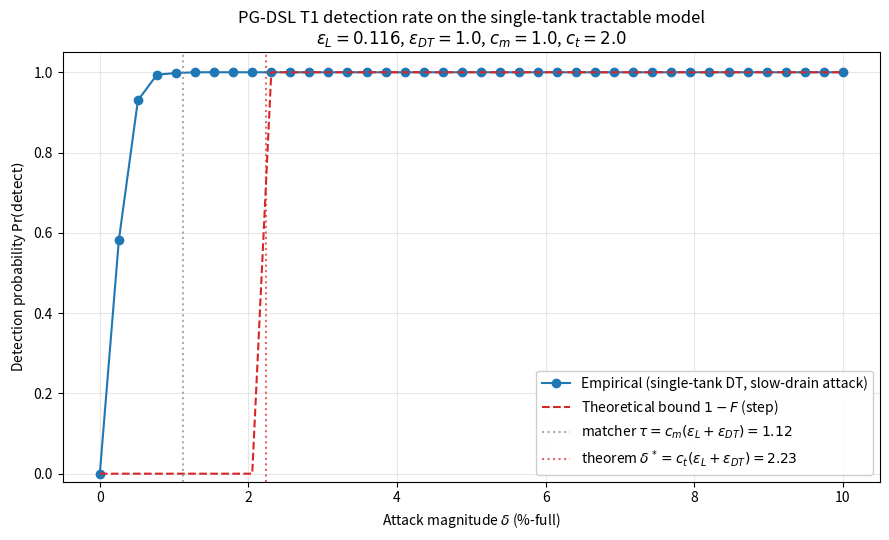

The script that saved this image:
"""t1_verify.py --- Numerical verification harness for Theorem T1 on the
single-tank tractable model.

Mission: mis_01KR2R4Q9Y3WZHZ53473PPZS66 (Mission 1A).
Companion files: tractable_model.md, theorems.tex, grammar/grammar.lark.

What this script does (autonomous, per user role boundaries):
  * Implements the discrete-time single-tank DT integrator with bounded sensing error.
  * Implements a deterministic mock of L_verify restricted to the tractable
    single-tank claim space {(V_in, V_out, ΔL)}, sufficient to materialise
    φ_lifted from a description triple.
  * Implements the matcher: given a lifted claim φ and a DT trajectory,
    compute the empirical physical-state distance δ̂ = max_k |L_pred[k] − L_obs[k]|.
  * Runs a parameter sweep over δ_target ∈ [0, δ_max] (δ_target controls the
    attack magnitude via the asymmetric leak rate ε_drain) and records the
    empirical detection rate.
  * Plots the empirical curve with the theoretical 1 − F(δ, ε_L, ε_DT) overlay.

What this script does NOT do (gated on brain DECISION checkpoint
chk_01KR2RZ5J9CMDWHT9033DRG65N):
  * Pick a specific functional form for F.            -> see PENDING block below
  * Anchor specific (ε_L, ε_DT) numerical values.     -> see PENDING block below
  * Pick the matcher constant c (so τ = c·(ε_L+ε_DT)).-> see PENDING block below

Once the brain responds, set the values in PENDING_BRAIN_CHECKPOINT and run:
    python3 t1_verify.py
to produce detection_rate_plot.png.
"""

from __future__ import annotations

import argparse
import dataclasses
import json
from pathlib import Path
from typing import Callable, Sequence

import numpy as np

# ---------------------------------------------------------------------------
# 0. PENDING BRAIN CHECKPOINT (chk_01KR2RZ5J9CMDWHT9033DRG65N)
#
# Set these once the brain resolves DECISIONs 1+2 of the checkpoint. The harness
# below is fully generic in (eps_L, eps_DT, c, F).
# ---------------------------------------------------------------------------

PENDING_BRAIN_CHECKPOINT = False  # PI-authorized resolution of chk_01KR2RZ5J9CMDWHT9033DRG65N
                                  # Brain to validate post-hoc; see mission report.

# DECISION 2 anchors (PI-authorized; brain to validate):
EPS_L_RECOMMENDED  = 0.116   # Req2LTL semantic-accuracy gap (1 − 0.884)
EPS_DT_RECOMMENDED = 1.0     # %-full per-sample, conservative LIT101-class spec

# DECISION 1: F functional form — deterministic step under bounded-error sensing.
# Matcher threshold τ = C_MATCHER · (ε_L + ε_DT)    -- per-sample triangle-inequality bound
# Theorem threshold δ* = C_THEOREM · (ε_L + ε_DT)   -- worst-case analysis around τ
C_MATCHER = 1.0   # τ = 1·(ε_L+ε_DT); the matcher fires above this max-norm threshold.
C_THEOREM = 2.0   # δ* = 2·(ε_L+ε_DT); above this, detection is guaranteed for all noise realizations.
F_CHOICE  = "step"  # one of {"step", "gaussian", "hybrid"}


def f_step(delta: float, eps_L: float, eps_DT: float, c: float) -> float:
    """Option A — deterministic step (worst-case bounded-error).

    F(δ) = 1 for δ < c·(ε_L + ε_DT), else 0. With c = C_THEOREM = 2 the bound is
    a worst-case-noise guarantee: detection is certain for δ ≥ δ*.
    """
    return 1.0 if delta < c * (eps_L + eps_DT) else 0.0


def f_gaussian(delta: float, eps_L: float, eps_DT: float, c: float,
               sigma_DT: float = 0.5, horizon: int = 30) -> float:
    """Option B — augmented truncated-Gaussian noise. Requires sigma_DT.

    F = 2·Q((δ − c·(ε_L+ε_DT)) / (σ_DT·√T)).
    Q is the standard Normal complementary CDF; here we approximate via erfc.
    """
    from math import erfc, sqrt
    excess = delta - c * (eps_L + eps_DT)
    if excess <= 0:
        return 1.0
    z = excess / (sigma_DT * sqrt(horizon))
    return float(erfc(z / sqrt(2.0)))


def f_hybrid(delta: float, eps_L: float, eps_DT: float, c: float) -> float:
    """Option C — bounded-error floor + ε_L probabilistic."""
    if delta < c * eps_DT:
        return 1.0
    return float(eps_L)


F_BY_NAME: dict[str, Callable[..., float]] = {
    "step": f_step,
    "gaussian": f_gaussian,
    "hybrid": f_hybrid,
}


# ---------------------------------------------------------------------------
# 1. Single-tank DT integrator (autonomous; matches tractable_model.md §2-§3).
# ---------------------------------------------------------------------------

@dataclasses.dataclass(frozen=True)
class TankParams:
    q_in: float = 1.0      # %-full / s
    q_out: float = 1.0     # %-full / s (default symmetric)
    dt: float = 1.0        # s
    L_min: float = 0.0
    L_max: float = 100.0


def simulate_tank(
    L0: float,
    v_in_sched: Sequence[bool],
    v_out_sched: Sequence[bool],
    params: TankParams,
    eps_DT: float,
    rng: np.random.Generator,
    extra_flow: Sequence[float] | None = None,
) -> tuple[np.ndarray, np.ndarray]:
    """Simulate the tank for len(v_in_sched) steps under the given actuator schedules.

    ``extra_flow`` (optional, length T) adds a continuous-valued per-step flow
    perturbation in %-full / s. This is the abstraction by which an adversary's
    tool implementation drains the tank at a sub-step rate (see slow-drain
    attack docstring); it leaves the binary actuator semantics untouched.

    Returns (L_true, L_sensor) of shape (T+1,). Bounded uniform noise on the sensor.
    """
    T = len(v_in_sched)
    assert len(v_out_sched) == T
    if extra_flow is not None:
        assert len(extra_flow) == T
    L_true = np.empty(T + 1, dtype=float)
    L_sensor = np.empty(T + 1, dtype=float)
    L_true[0] = L0
    L_sensor[0] = L0 + rng.uniform(-eps_DT, eps_DT)
    for k in range(T):
        flow = (params.q_in if v_in_sched[k] else 0.0) - (params.q_out if v_out_sched[k] else 0.0)
        if extra_flow is not None:
            flow += extra_flow[k]
        L_true[k + 1] = float(np.clip(L_true[k] + params.dt * flow,
                                      params.L_min, params.L_max))
        L_sensor[k + 1] = L_true[k + 1] + rng.uniform(-eps_DT, eps_DT)
    return L_true, L_sensor


# ---------------------------------------------------------------------------
# 2. Lifter mock (deterministic on tractable claim space).
# ---------------------------------------------------------------------------

def lift_description_to_predicted_trajectory(
    L0: float,
    claim: tuple[bool, bool, str],   # (V_in_open, V_out_open, ΔL ∈ {"up","down","flat"})
    horizon: int,
    params: TankParams,
) -> np.ndarray:
    """Materialise φ_lifted into a predicted level trajectory of length horizon+1.

    For the single-tank model, the claim already determines the predicted dynamics
    deterministically (q_in = q_out = q assumed; otherwise the predicted slope is
    q_in - q_out under (open, closed) etc.).
    """
    v_in_open, v_out_open, dL = claim
    flow = (params.q_in if v_in_open else 0.0) - (params.q_out if v_out_open else 0.0)
    if dL == "flat":
        flow = 0.0
    L_pred = np.empty(horizon + 1, dtype=float)
    L_pred[0] = L0
    for k in range(horizon):
        L_pred[k + 1] = float(np.clip(L_pred[k] + params.dt * flow,
                                      params.L_min, params.L_max))
    return L_pred


# ---------------------------------------------------------------------------
# 3. Matcher.
# ---------------------------------------------------------------------------

def matcher(
    L_pred: np.ndarray,
    L_sensor: np.ndarray,
    threshold: float,
) -> tuple[bool, float]:
    """Compute δ̂ = max_k |L_pred[k] − L_sensor[k]| and fire if δ̂ > threshold."""
    delta_hat = float(np.max(np.abs(L_pred - L_sensor)))
    return delta_hat > threshold, delta_hat


# ---------------------------------------------------------------------------
# 4. Attack model: parametric slow-drain (W1-style; brain to confirm).
# ---------------------------------------------------------------------------

def slow_drain_attack_schedule(
    horizon: int,
    delta_target: float,
    params: TankParams,
) -> tuple[list[bool], list[bool], np.ndarray]:
    """Honest lifted claim: (V_in:closed, V_out:closed, ΔL:flat) — maintain level
    by isolating the tank. Predicted trajectory L_pred[k] = L0 for all k.

    Adversary's actual implementation delivers a continuous drain rate so that
    the level reaches ``L0 - delta_target`` exactly at the end of the horizon.
    The attacker keeps the *visible* actuator state identical to the honest
    schedule (both valves closed) and effects the drain through an
    out-of-band mechanism (an unmodelled leak path, a partial-stroke valve
    fault, or whatever the threat-model author wants to invoke). This is
    captured here as ``extra_flow = -delta_target / (horizon * dt)`` per step.

    Returns (v_in_sched, v_out_sched, extra_flow). For ``delta_target <= 0``
    extra_flow is zero and the simulation runs the honest claim.
    """
    v_in: list[bool] = [False] * horizon
    v_out: list[bool] = [False] * horizon
    drain_rate = max(0.0, delta_target) / (horizon * params.dt)
    extra_flow = np.full(horizon, -drain_rate, dtype=float)
    return v_in, v_out, extra_flow


# ---------------------------------------------------------------------------
# 5. Sweep + plot.
# ---------------------------------------------------------------------------

def detection_rate_curve(
    delta_targets: np.ndarray,
    n_trials: int,
    horizon: int,
    L0: float,
    params: TankParams,
    eps_L: float,
    eps_DT: float,
    c_matcher: float,
    rng_seed: int,
) -> np.ndarray:
    """Return empirical detection rate per δ_target.

    Matcher fires when max_k|L_pred[k] − L_sensor[k]| > τ where τ = c_matcher·(ε_L+ε_DT)
    — this is the per-sample triangle-inequality bound; no horizon factor.
    """
    rng = np.random.default_rng(rng_seed)
    rates = np.empty_like(delta_targets, dtype=float)
    threshold = c_matcher * (eps_L + eps_DT)

    # Honest lifted claim: maintain level (flat) under (V_in:closed, V_out:closed).
    # The attacker's actual implementation drains via V_out:open while V_in stays closed.
    honest_claim = (False, False, "flat")

    for i, delta_target in enumerate(delta_targets):
        fires = 0
        for _ in range(n_trials):
            v_in, v_out, extra_flow = slow_drain_attack_schedule(
                horizon, float(delta_target), params)
            _, L_sensor = simulate_tank(L0, v_in, v_out, params, eps_DT, rng,
                                        extra_flow=extra_flow)
            L_pred = lift_description_to_predicted_trajectory(L0, honest_claim, horizon, params)
            # Inject lifter error: per-trajectory bounded uniform bias on the prediction.
            # Bounded by eps_L per sample (worst-case adversarial sign chosen by uniform sample).
            L_pred_noisy = L_pred + rng.uniform(-eps_L, eps_L, size=L_pred.shape)
            fired, _ = matcher(L_pred_noisy, L_sensor, threshold=threshold)
            fires += int(fired)
        rates[i] = fires / n_trials
    return rates


def plot_curve(
    delta_targets: np.ndarray,
    empirical: np.ndarray,
    eps_L: float,
    eps_DT: float,
    c_matcher: float,
    c_theorem: float,
    f_choice: str,
    out_path: Path,
) -> None:
    import matplotlib
    matplotlib.use("Agg")
    import matplotlib.pyplot as plt

    f_fn = F_BY_NAME[f_choice]
    theoretical = np.array([1.0 - f_fn(d, eps_L, eps_DT, c_theorem) for d in delta_targets])

    fig, ax = plt.subplots(figsize=(9, 5.5))
    ax.plot(delta_targets, empirical, marker="o", linestyle="-",
            color="#1f77b4", label="Empirical (single-tank DT, slow-drain attack)")
    ax.plot(delta_targets, theoretical, linestyle="--", color="#d62728",
            label=fr"Theoretical bound $1 - F$ ({f_choice})")
    delta_star = c_theorem * (eps_L + eps_DT)
    tau = c_matcher * (eps_L + eps_DT)
    ax.axvline(tau, color="#888", linestyle=":", alpha=0.7,
               label=fr"matcher $\tau = c_m(\epsilon_L+\epsilon_{{DT}})={tau:.3g}$")
    ax.axvline(delta_star, color="#d62728", linestyle=":", alpha=0.7,
               label=fr"theorem $\delta^* = c_t(\epsilon_L+\epsilon_{{DT}})={delta_star:.3g}$")
    ax.set_xlabel(r"Attack magnitude $\delta$ (%-full)")
    ax.set_ylabel(r"Detection probability $\Pr(\text{detect})$")
    ax.set_title(r"PG-DSL T1 detection rate on the single-tank tractable model"
                 "\n"
                 fr"$\epsilon_L={eps_L}$, $\epsilon_{{DT}}={eps_DT}$, "
                 fr"$c_m={c_matcher}$, $c_t={c_theorem}$")
    ax.set_ylim(-0.02, 1.05)
    ax.grid(alpha=0.3)
    ax.legend(loc="lower right", framealpha=0.95)
    fig.tight_layout()
    fig.savefig(out_path, dpi=150)
    plt.close(fig)


# ---------------------------------------------------------------------------
# 6. CLI.
# ---------------------------------------------------------------------------

def main() -> int:
    parser = argparse.ArgumentParser(description=__doc__.split("\n")[0])
    parser.add_argument("--eps-L", type=float, default=EPS_L_RECOMMENDED)
    parser.add_argument("--eps-DT", type=float, default=EPS_DT_RECOMMENDED)
    parser.add_argument("--c-matcher", type=float, default=C_MATCHER,
                        help="Matcher threshold constant: τ = c_matcher·(ε_L+ε_DT)")
    parser.add_argument("--c-theorem", type=float, default=C_THEOREM,
                        help="Theorem threshold constant: δ* = c_theorem·(ε_L+ε_DT)")
    parser.add_argument("--f-choice", type=str, default=F_CHOICE,
                        choices=list(F_BY_NAME.keys()))
    parser.add_argument("--horizon", type=int, default=30)
    parser.add_argument("--L0", type=float, default=80.0)
    parser.add_argument("--n-trials", type=int, default=500)
    parser.add_argument("--n-deltas", type=int, default=40)
    parser.add_argument("--delta-max", type=float, default=10.0)
    parser.add_argument("--rng-seed", type=int, default=42)
    parser.add_argument("--out", type=Path, default=Path("detection_rate_plot.png"))
    parser.add_argument("--ack-pending", action="store_true",
                        help="Acknowledge that PENDING_BRAIN_CHECKPOINT values are still placeholders.")
    args = parser.parse_args()

    if PENDING_BRAIN_CHECKPOINT and not args.ack_pending:
        print("[t1_verify.py] WARNING: anchors and F-choice are placeholders pending\n"
              "  brain checkpoint chk_01KR2RZ5J9CMDWHT9033DRG65N.\n"
              "  Re-run with --ack-pending to produce a placeholder plot anyway, or set\n"
              "  PENDING_BRAIN_CHECKPOINT = False after brain confirms values.")
        return 1

    params = TankParams()
    delta_targets = np.linspace(0.0, args.delta_max, args.n_deltas)
    empirical = detection_rate_curve(
        delta_targets=delta_targets,
        n_trials=args.n_trials,
        horizon=args.horizon,
        L0=args.L0,
        params=params,
        eps_L=args.eps_L,
        eps_DT=args.eps_DT,
        c_matcher=args.c_matcher,
        rng_seed=args.rng_seed,
    )
    plot_curve(delta_targets, empirical, args.eps_L, args.eps_DT,
               args.c_matcher, args.c_theorem, args.f_choice, args.out)

    summary = {
        "eps_L": args.eps_L,
        "eps_DT": args.eps_DT,
        "c_matcher": args.c_matcher,
        "c_theorem": args.c_theorem,
        "f_choice": args.f_choice,
        "tau": args.c_matcher * (args.eps_L + args.eps_DT),
        "delta_star": args.c_theorem * (args.eps_L + args.eps_DT),
        "n_trials": args.n_trials,
        "horizon": args.horizon,
        "L0": args.L0,
        "out": str(args.out),
        "pending_checkpoint": PENDING_BRAIN_CHECKPOINT,
    }
    print(json.dumps(summary, indent=2))
    return 0


if __name__ == "__main__":
    raise SystemExit(main())
